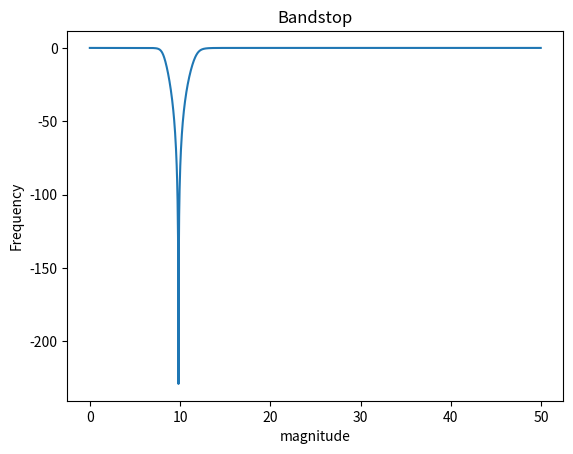

Recreate this plot in Python.
import matplotlib.pyplot as plt
import numpy as np
from math import pi
import scipy.signal as sig

plt.close('all')
# design frequency butter response
Fs = 100
n = 4
fc = np.array([8,12])
w_c = 2 * fc / Fs

[b, a] = sig.butter(n,w_c,btype='bandstop')

# frequency response

[w, h] = sig.freqz(b, a, worN=2000)
w = Fs * w / (2 * pi)
h_db = 20 * np.log10(abs(h))

plt.figure()
plt.plot(w, h_db)
plt.title('Bandstop')
plt.xlabel('magnitude')
plt.ylabel('Frequency')
plt.show()
